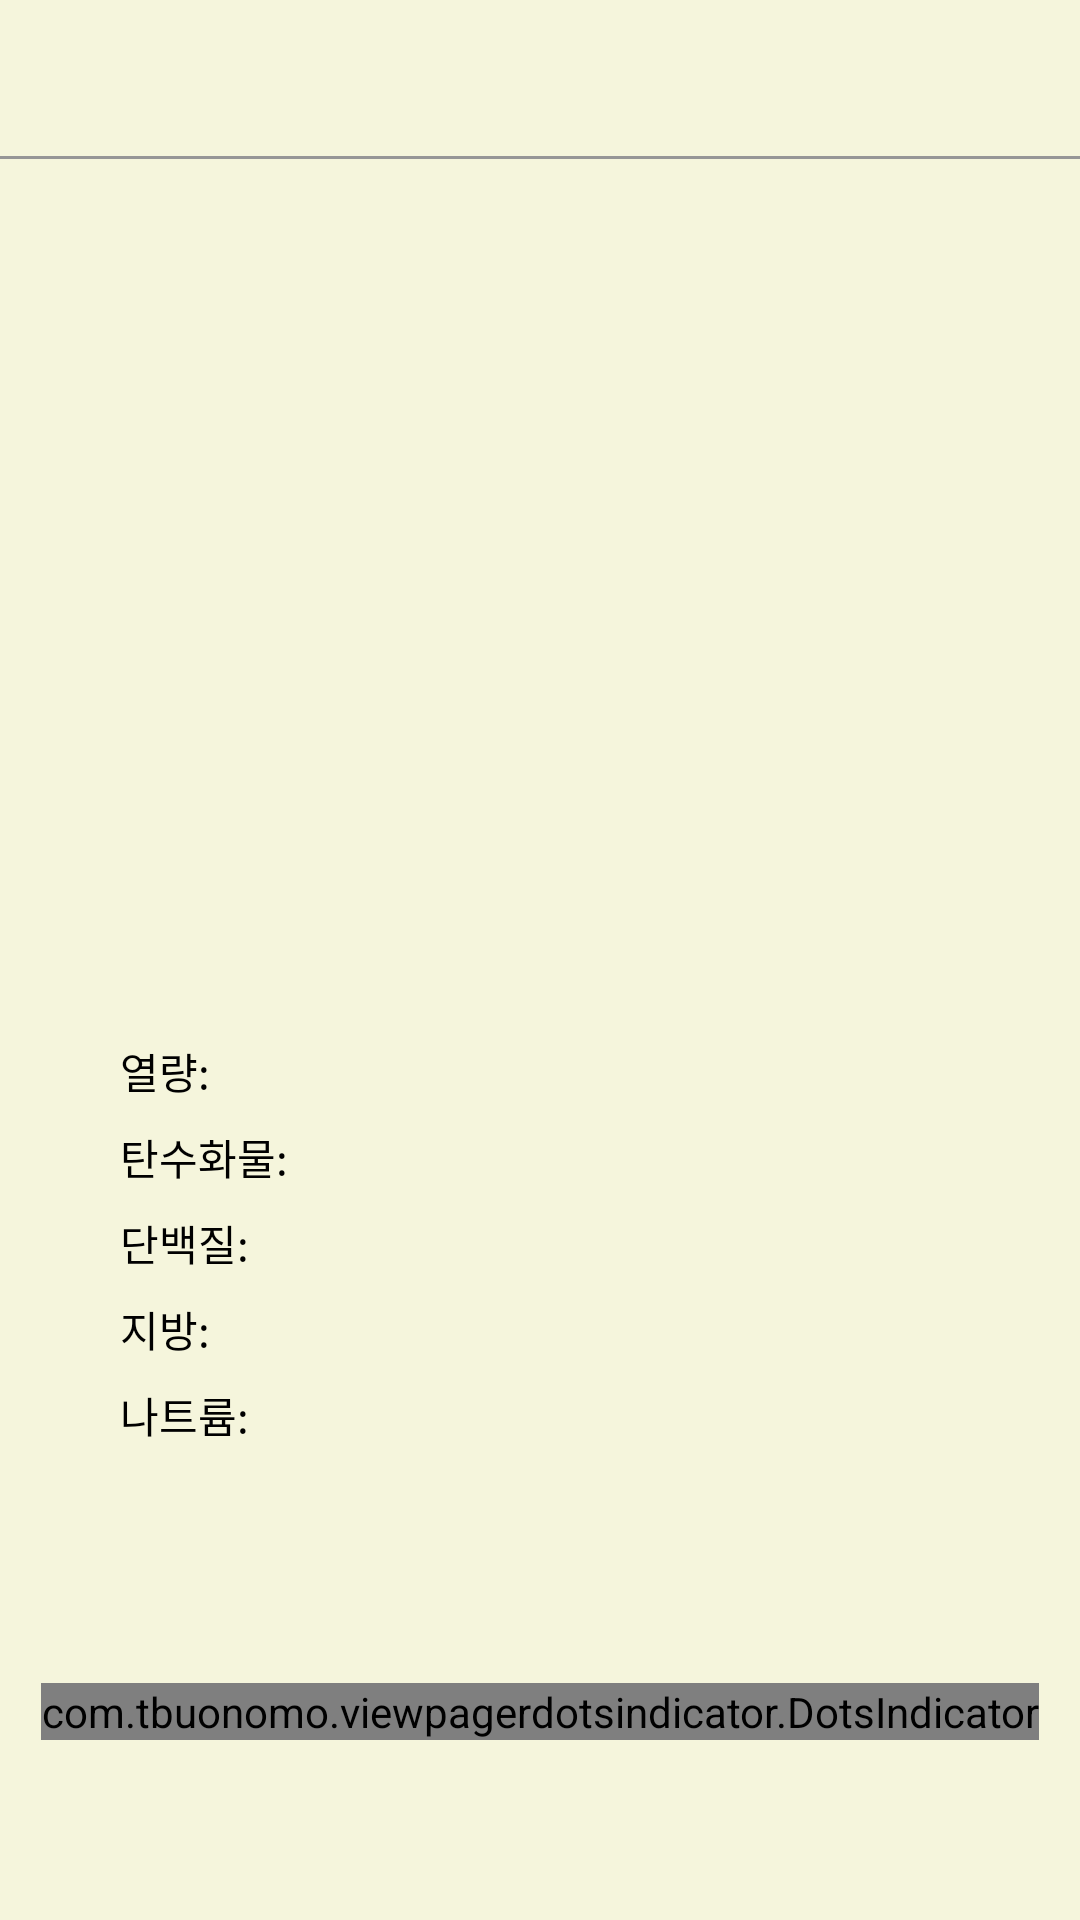

The Android layout XML behind this screen, and the referenced resources:
<!-- AndroidManifest.xml: application theme AppTheme.FullScreen -->
<!-- res/layout/activity_recipe_info.xml -->
<?xml version="1.0" encoding="utf-8"?>
<LinearLayout xmlns:android="http://schemas.android.com/apk/res/android"
    xmlns:app="http://schemas.android.com/apk/res-auto"
    xmlns:tools="http://schemas.android.com/tools"
    android:layout_width="match_parent"
    android:layout_height="match_parent"
    android:background="#f5f5dc"
    android:orientation="vertical"
    tools:context=".activity.RecipeInfoActivity">

    <FrameLayout
        android:layout_width="match_parent"
        android:layout_height="53dp">

        <TextView
            android:id="@+id/a_tv_recipeinfo_title"
            android:layout_width="match_parent"
            android:layout_height="match_parent"
            android:gravity="center"
            android:includeFontPadding="false"
            android:textColor="#191919"
            android:textSize="16dp" />

        <View
            android:layout_width="match_parent"
            android:layout_height="1dp"
            android:layout_gravity="bottom"
            android:background="#969696" />

    </FrameLayout>

    <FrameLayout
        android:layout_width="match_parent"
        android:layout_height="match_parent">

        <androidx.viewpager2.widget.ViewPager2
            android:id="@+id/a_vp_recipeinfo"
            android:layout_width="match_parent"
            android:layout_height="match_parent" />

        <LinearLayout
            android:layout_width="wrap_content"
            android:layout_height="wrap_content"
            android:layout_marginLeft="40dp"
            android:layout_marginBottom="150dp"
            android:layout_gravity="bottom"
            android:orientation="vertical">

            <TextView
                android:id="@+id/a_tv_eng_recipeinfo"
                android:layout_width="wrap_content"
                android:layout_height="wrap_content"
                android:layout_marginBottom="8dp"
                android:text="열량: "
                android:textColor="#000000" />

            <TextView
                android:id="@+id/a_tv_car_recipeinfo"
                android:layout_width="wrap_content"
                android:layout_height="wrap_content"
                android:layout_marginBottom="8dp"
                android:text="탄수화물: "
                android:textColor="#000000" />

            <TextView
                android:id="@+id/a_tv_pro_recipeinfo"
                android:layout_width="wrap_content"
                android:layout_height="wrap_content"
                android:layout_marginBottom="8dp"
                android:text="단백질: "
                android:textColor="#000000" />

            <TextView
                android:id="@+id/a_tv_fat_recipeinfo"
                android:layout_width="wrap_content"
                android:layout_height="wrap_content"
                android:layout_marginBottom="8dp"
                android:text="지방: "
                android:textColor="#000000" />

            <TextView
                android:id="@+id/a_tv_na_recipeinfo"
                android:layout_width="wrap_content"
                android:layout_height="wrap_content"
                android:layout_marginBottom="8dp"
                android:text="나트륨: "
                android:textColor="#000000" />
        </LinearLayout>


        <com.tbuonomo.viewpagerdotsindicator.DotsIndicator
            android:id="@+id/dots_indicator"
            android:layout_width="wrap_content"
            android:layout_height="wrap_content"
            android:layout_marginBottom="60dp"
            android:layout_gravity="center|bottom"
            android:layout_centerHorizontal="true"
            app:dotsColor="@android:color/black"
            app:dotsCornerRadius="8dp"
            app:dotsSize="16dp"
            app:dotsSpacing="4dp"
            app:dotsWidthFactor="2.5"
            app:selectedDotColor="@android:color/darker_gray"
            app:progressMode="false"/>
    </FrameLayout>
</LinearLayout>
<!-- resources referenced by this layout -->
<resources>
  <style name="AppTheme.FullScreen" parent="@style/AppTheme">
          <item name="android:windowNoTitle">true</item>
          <item name="android:windowActionBar">false</item>
          <item name="android:windowFullscreen">true</item>
          <item name="android:windowContentOverlay">@null</item>
      </style>
  <style name="AppTheme" parent="@style/Theme.AppCompat">
          <item name="windowNoTitle">true</item>
          
          
          
          <item name="elevation">0dp</item>
      </style>
</resources>
